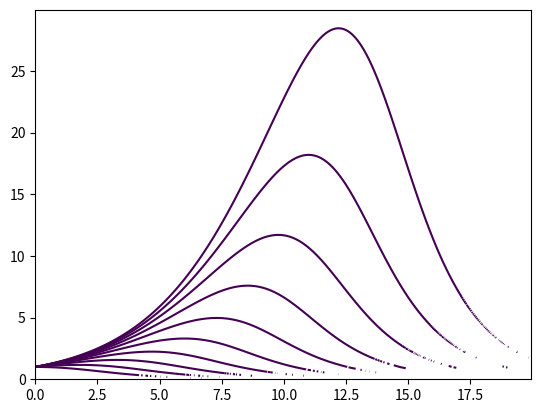

Write the Python code that produced this figure.
import matplotlib.pyplot
from numpy import arange
from numpy import meshgrid
from numpy import log

delta = 0.025
lrange = arange(0, 10.0, delta)
grange = arange(0, 30.0, delta)
l, g = meshgrid(lrange, grange)
kset = [10, 9, 8, 7, 6, 5, 4, 3, 2, 1]
r = 1.1
b = 2
lb = l * b
b0 = 1
lg = []
for k in kset:
    F = log(k * r - r * l * b / (r + 1) - log(g) * b * r / (b0 * (r + 1))
            ) + l * b / (r + 1) - r * b * log(g) / (b0 * (r + 1)) - log(k * r)
    H = 0
    lg.append(matplotlib.pyplot.contour(lb, g, (F - H), [0]))

matplotlib.pyplot.show()
